Image classification data set "data" (nmd2k/An-approach-to-electrical-meter-reader on GitHub). Class labels (2): analog meter, digital meter.

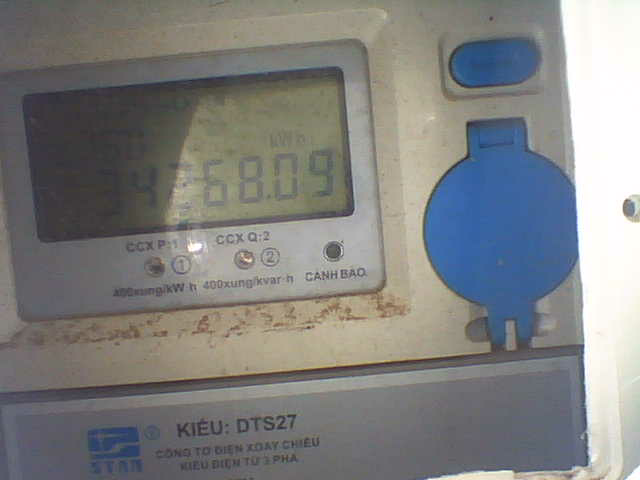
Label: digital meter

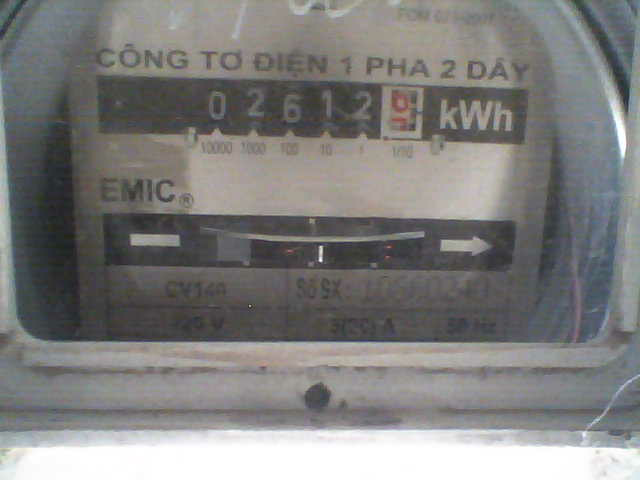
Label: analog meter

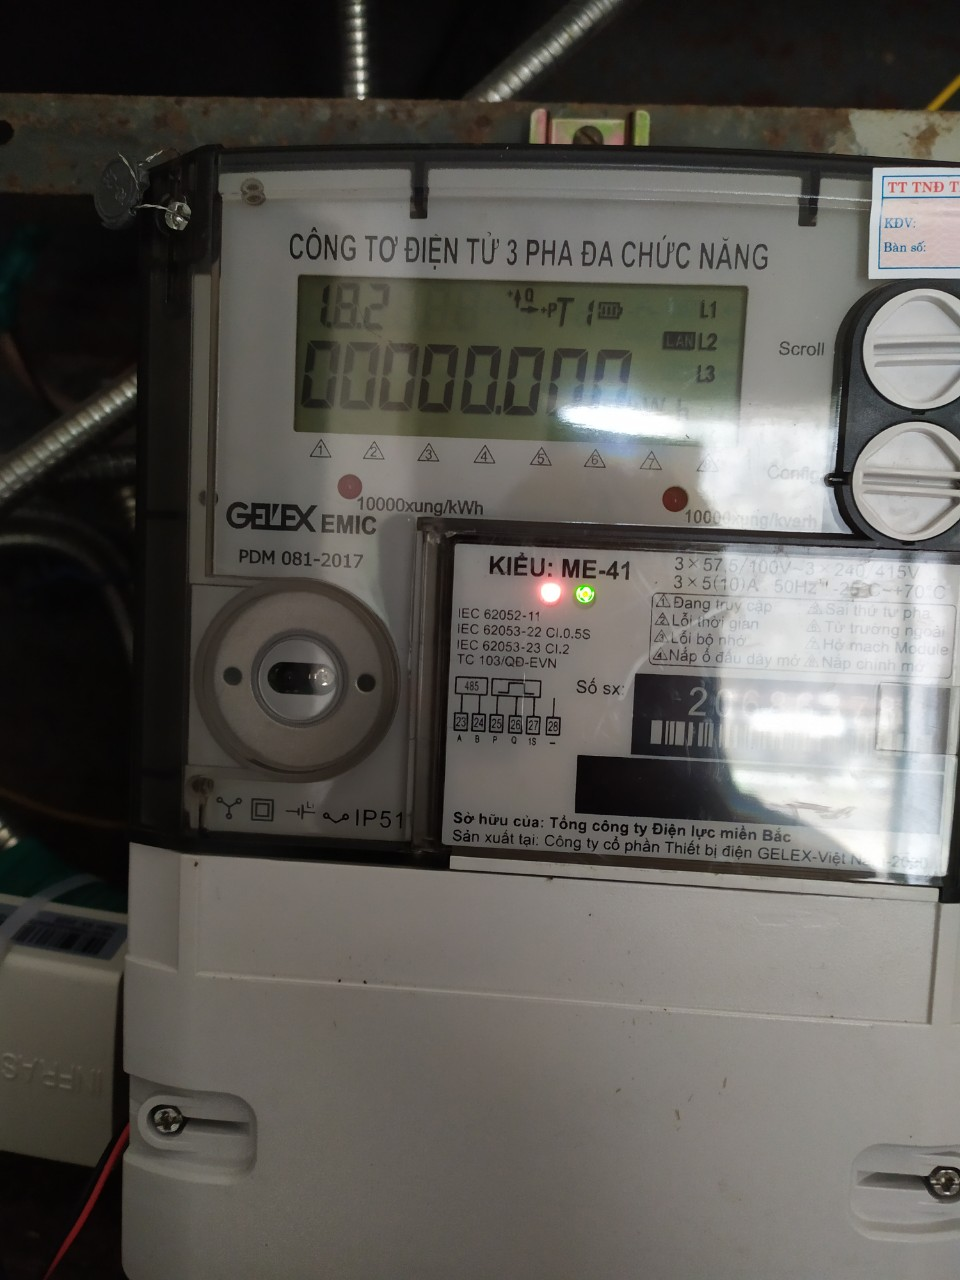
Label: digital meter

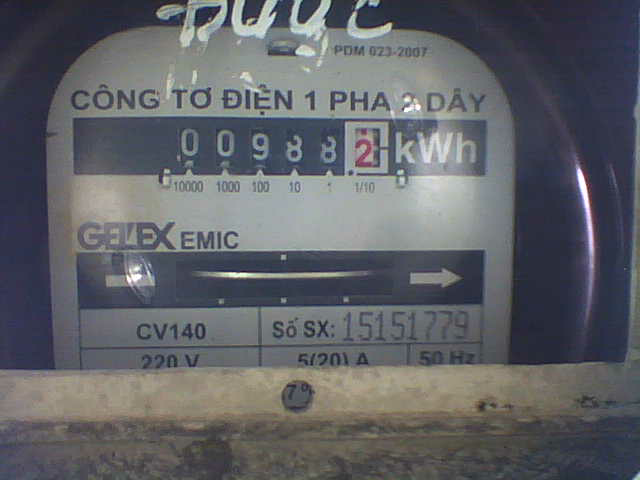
Label: analog meter
